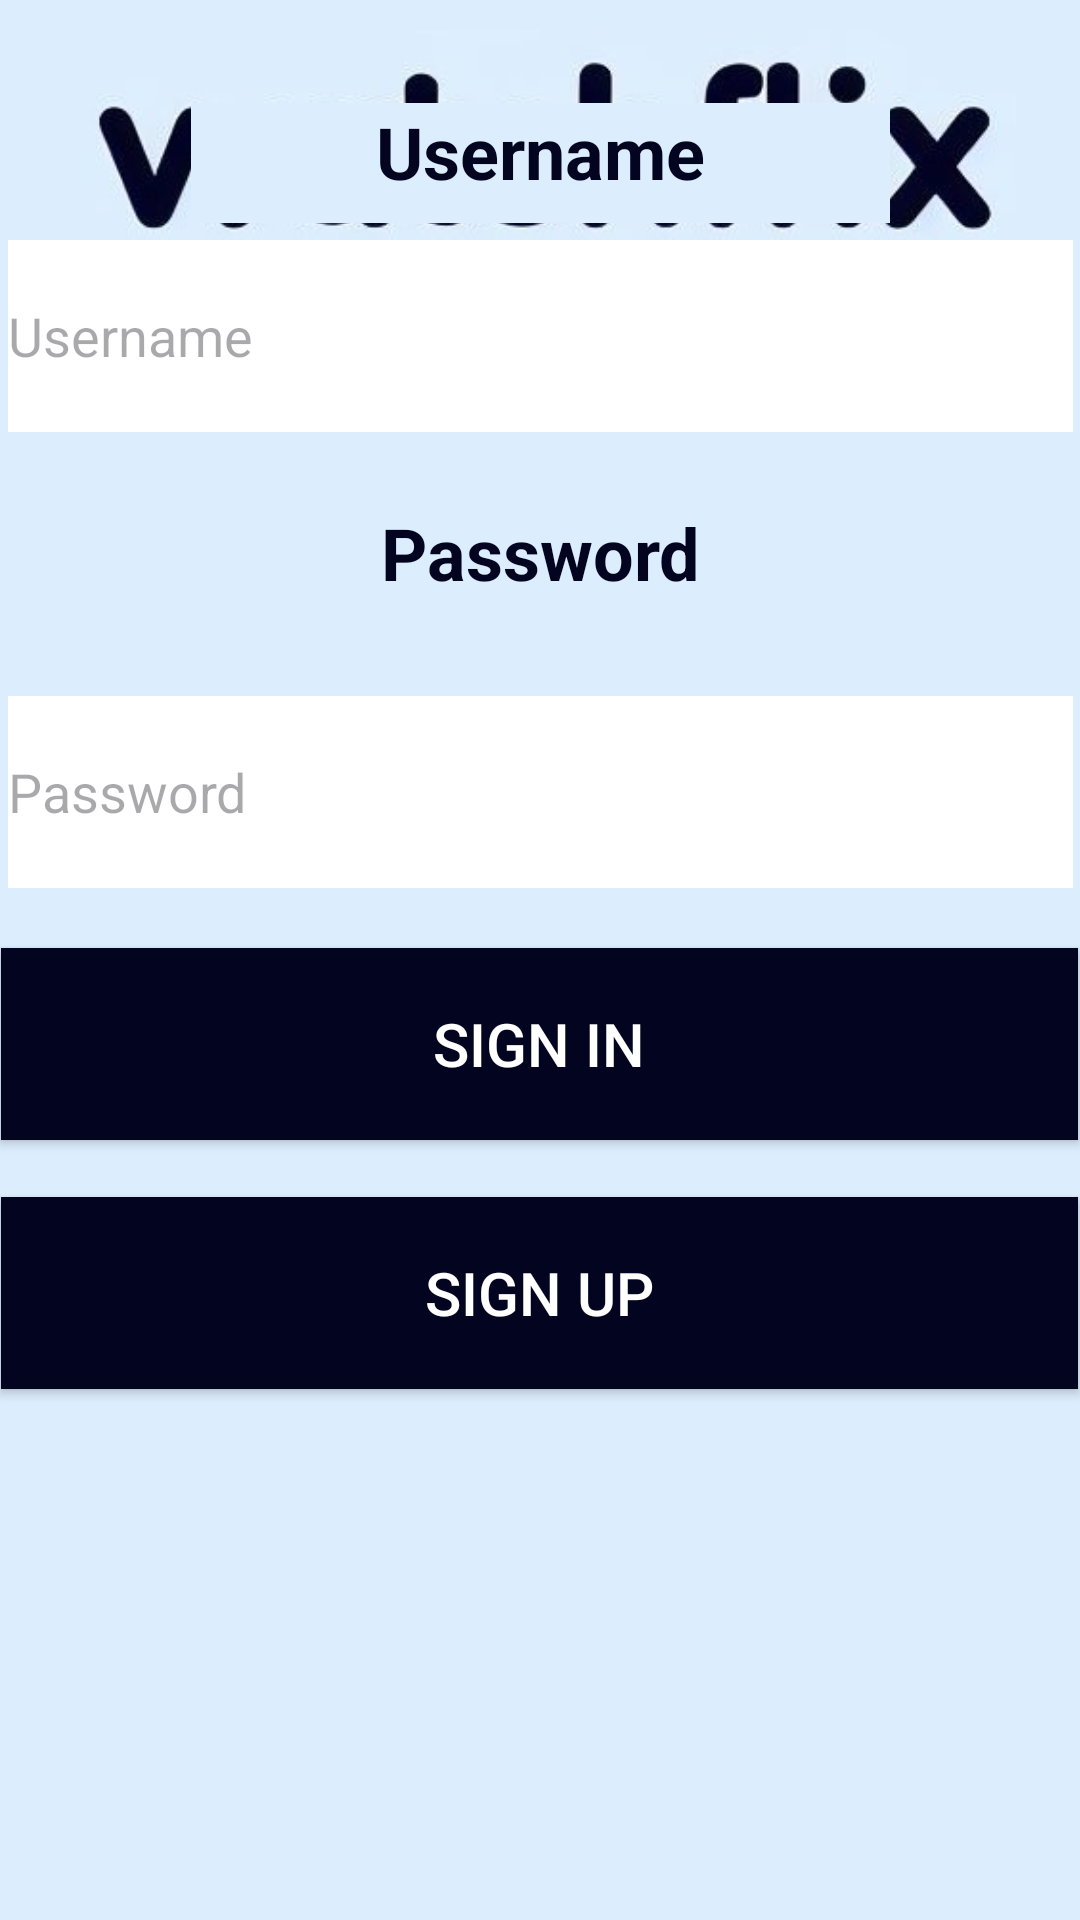

Here is an Android app screen rendered from its layout file. Give the layout XML and the strings, colors and styles it references.
<!-- AndroidManifest.xml: application theme Theme.KatsanosErgasia -->
<!-- res/layout/activity_login.xml -->
<?xml version="1.0" encoding="utf-8"?>
<androidx.constraintlayout.widget.ConstraintLayout xmlns:android="http://schemas.android.com/apk/res/android"
    xmlns:app="http://schemas.android.com/apk/res-auto"
    xmlns:tools="http://schemas.android.com/tools"
    android:id="@+id/LoginGUI"
    android:layout_width="match_parent"
    android:layout_height="match_parent"
    android:background="#DCEDFD"
    tools:context=".LoginActivity">

    <ImageView
        android:id="@+id/imageView"
        android:layout_width="317dp"
        android:layout_height="98dp"
        android:contentDescription="@string/app_name"
        app:layout_constraintEnd_toEndOf="parent"
        app:layout_constraintStart_toStartOf="parent"
        app:layout_constraintTop_toTopOf="parent"
        app:srcCompat="@drawable/watchflix" />

    <TextView
        android:id="@+id/UsernameLabel"
        android:layout_width="233dp"
        android:layout_height="40dp"
        android:background="#DCEDFD"
        android:gravity="center_horizontal"
        android:text="@string/username"
        android:textAlignment="center"
        android:textColor="#030420"
        android:textSize="24sp"
        android:textStyle="bold"
        app:layout_constraintBottom_toTopOf="@+id/UsernameField"
        app:layout_constraintEnd_toEndOf="parent"
        app:layout_constraintStart_toStartOf="parent"
        app:layout_constraintTop_toTopOf="parent"
        app:layout_constraintVertical_bias="0.857"
        app:layout_wrapBehaviorInParent="horizontal_only" />

    <TextView
        android:id="@+id/Passwordlabel"
        android:layout_width="139dp"
        android:layout_height="48dp"
        android:layout_marginBottom="16dp"
        android:background="#DCEDFD"
        android:gravity="center_horizontal"
        android:text="@string/password"
        android:textAlignment="center"
        android:textColor="#030420"
        android:textSize="24sp"
        android:textStyle="bold"
        app:layout_constraintBottom_toTopOf="@+id/PasswordField"
        app:layout_constraintEnd_toEndOf="parent"
        app:layout_constraintStart_toStartOf="parent"
        app:layout_wrapBehaviorInParent="horizontal_only" />

    <EditText
        android:id="@+id/PasswordField"
        android:layout_width="355dp"
        android:layout_height="64dp"
        android:layout_marginBottom="20dp"
        android:background="#FFFFFF"
        android:ems="10"
        android:hint="@string/password"
        android:autofillHints="password"
        android:inputType="textPassword"
        app:layout_constraintBottom_toTopOf="@+id/LoginButton"
        app:layout_constraintEnd_toEndOf="parent"
        app:layout_constraintHorizontal_bias="0.517"
        app:layout_constraintStart_toStartOf="parent"
        app:layout_wrapBehaviorInParent="horizontal_only" />

    <Button
        android:id="@+id/LoginButton"
        style="@style/Widget.AppCompat.Button.Small"
        android:layout_width="359dp"
        android:layout_height="64dp"
        android:layout_marginBottom="260dp"
        android:background="#00BCD4"
        android:backgroundTint="@color/black"
        android:foregroundGravity="center"
        android:gravity="center"
        android:text="@string/sign_in"
        android:textAllCaps="true"
        android:textColor="#FFFFFF"
        android:textSize="20sp"
        app:backgroundTint="#030420"
        app:layout_constraintBottom_toBottomOf="parent"
        app:layout_constraintEnd_toEndOf="parent"
        app:layout_constraintHorizontal_bias="0.461"
        app:layout_constraintStart_toStartOf="parent" />

    <EditText
        android:id="@+id/UsernameField"
        android:layout_width="355dp"
        android:layout_height="64dp"
        android:layout_marginBottom="24dp"
        android:background="#FFFFFF"
        android:ems="10"
        android:hint="@string/username"
        android:autofillHints="username"
        android:inputType="text"
        app:layout_constraintBottom_toTopOf="@+id/Passwordlabel"
        app:layout_constraintEnd_toEndOf="parent"
        app:layout_constraintStart_toStartOf="parent"
        app:layout_wrapBehaviorInParent="horizontal_only" />

    <Button
        android:id="@+id/registerButton"
        android:layout_width="359dp"
        android:layout_height="64dp"
        android:layout_marginBottom="124dp"
        android:background="#00BCD4"
        android:backgroundTint="@color/black"
        android:foregroundGravity="center"
        android:gravity="center"
        android:text="@string/sign_up"
        android:textAllCaps="true"
        android:textColor="#FFFFFF"
        android:textSize="20sp"
        app:backgroundTint="#030420"
        app:layout_constraintBottom_toBottomOf="parent"
        app:layout_constraintEnd_toEndOf="parent"
        app:layout_constraintHorizontal_bias="0.441"
        app:layout_constraintStart_toStartOf="parent"
        app:layout_constraintTop_toBottomOf="@+id/LoginButton"
        app:layout_constraintVertical_bias="0.263" />

</androidx.constraintlayout.widget.ConstraintLayout>
<!-- resources referenced by this layout -->
<resources>
  <!-- drawable watchflix: jpg bitmap (drawable, 14444 bytes) -->
  <string name="app_name">KatsanosErgasia</string>
  <string name="password">Password</string>
  <string name="sign_in">Sign In</string>
  <string name="sign_up">Sign Up</string>
  <string name="username">Username</string>
  <style name="Theme.KatsanosErgasia" parent="Base.Theme.KatsanosErgasia" />
  <style name="Base.Theme.KatsanosErgasia" parent="Theme.Material3.DayNight.NoActionBar">
          
          
          <item name="colorPrimary">@color/ic_launcher_background</item>
          <item name="android:background">@color/ic_launcher_background</item>
          <item name="android:navigationBarColor" tools:targetApi="lollipop">@color/ic_launcher_background</item>
      </style>
  <color name="ic_launcher_background">#DCEDFD</color>
  <!-- not gathered from this repository: default colours our renderer supplied (Android Studio template values) -->
  <color name="black">#FF000000</color>
</resources>
